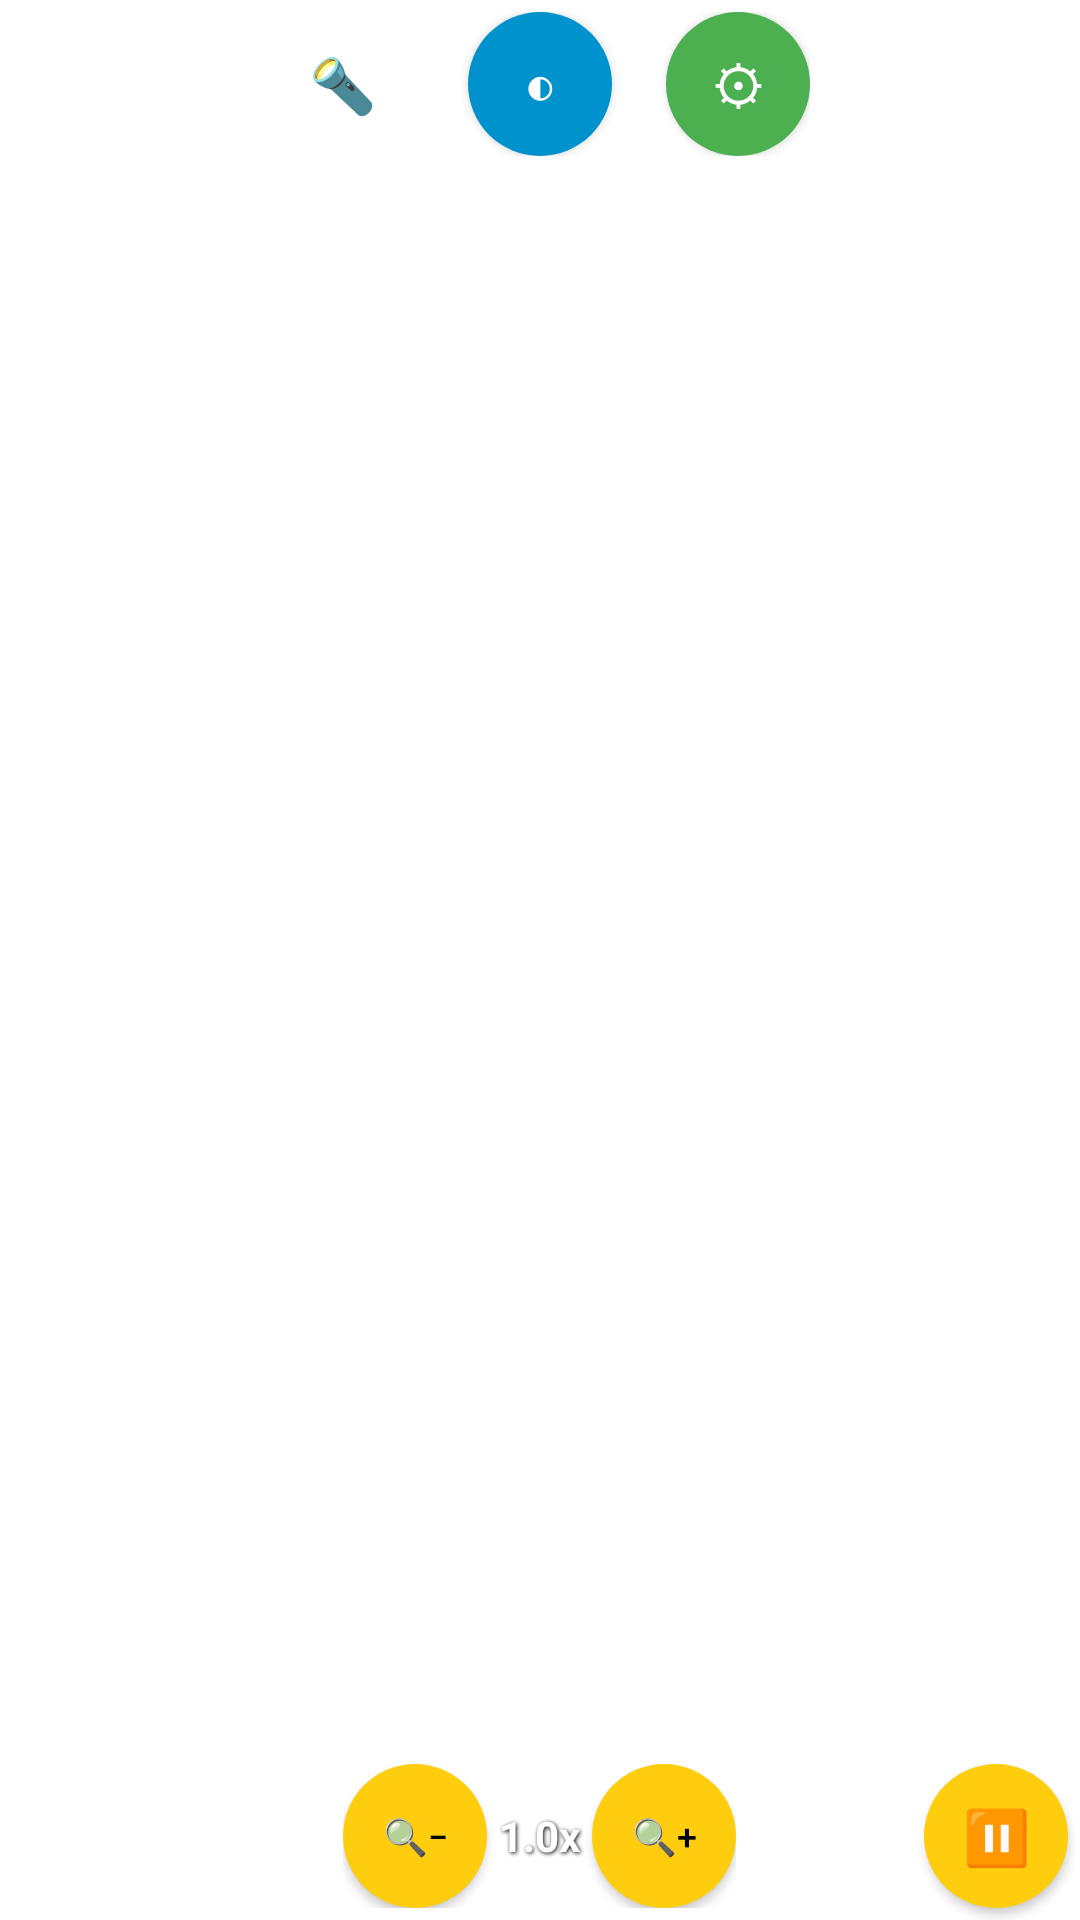

Here is an Android app screen rendered from its layout file. Give the layout XML and the strings, colors and styles it references.
<!-- AndroidManifest.xml: activity theme Theme.AppCompat.Light.NoActionBar.FullScreen -->
<!-- res/layout/activity_magnifier_glass.xml -->
<RelativeLayout xmlns:android="http://schemas.android.com/apk/res/android"
    android:id="@+id/magnifier_glass_root"
    android:keepScreenOn="true"
    android:layout_width="match_parent"
    android:layout_height="match_parent"
    android:focusable="false">

    <FrameLayout
        android:id="@+id/camera_preview"
        android:layout_width="match_parent"
        android:layout_height="match_parent" />

    <FrameLayout
        android:id="@+id/camera_preview_touch_area"
        android:layout_width="match_parent"
        android:layout_height="match_parent" />

    
    <Button
        android:id="@+id/button_exit"
        android:layout_width="48dp"
        android:layout_height="48dp"
        android:text="✕"
        android:textColor="#FFFFFF"
        android:textSize="18sp"
        android:background="@drawable/button_exit_round_corners"
        android:contentDescription="@string/button_exit_description"
        android:focusable="true"
        android:layout_alignParentTop="true"
        android:layout_alignParentRight="true"
        android:layout_margin="4dp"
        android:elevation="8dp"
        android:padding="0dp"
        android:minWidth="0dp"
        android:minHeight="0dp" />

    <LinearLayout
        android:id="@+id/button_bar"
        android:layout_width="wrap_content"
        android:layout_height="wrap_content"
        android:layout_alignParentTop="true"
        android:layout_centerHorizontal="true"
        android:layout_marginTop="4dp"
        android:orientation="horizontal"
        android:gravity="center_vertical"
        android:elevation="8dp">

        <Button android:id="@+id/button_flash"
            android:layout_width="48dp" android:layout_height="48dp"
            android:text="🔦" android:textSize="18sp"
            android:background="@drawable/button_flash_round_corners"
            android:contentDescription="@string/button_flash_description"
            android:focusable="true"
            android:elevation="8dp"
            android:padding="0dp" android:minWidth="0dp" android:minHeight="0dp" />

        <Button android:id="@+id/button_color"
            android:layout_width="48dp" android:layout_height="48dp"
            android:layout_marginStart="18dp"
            android:text="◐" android:textSize="18sp" android:textColor="#FFFFFF"
            android:background="@drawable/button_color_round_corners"
            android:contentDescription="@string/button_color_description"
            android:focusable="true"
            android:elevation="8dp"
            android:padding="0dp" android:minWidth="0dp" android:minHeight="0dp" />

        <Button android:id="@+id/settings_button"
            android:layout_width="48dp" android:layout_height="48dp"
            android:layout_marginStart="18dp"
            android:text="⚙" android:textSize="18sp" android:textColor="#FFFFFF"
            android:background="@drawable/button_settings_round_corners"
            android:contentDescription="@string/button_settings_description"
            android:focusable="true"
            android:elevation="8dp"
            android:padding="0dp" android:minWidth="0dp" android:minHeight="0dp" />
    </LinearLayout>

    
    <Button android:id="@+id/button_pause"
        android:layout_width="48dp" android:layout_height="48dp"
        android:text="⏸" android:textSize="18sp" android:textColor="#000000"
        android:background="@drawable/button_zoom_round_corners"
        android:contentDescription="@string/button_pause_description"
        android:focusable="true"
        android:layout_alignParentBottom="true"
        android:layout_alignParentRight="true"
        android:layout_margin="4dp"
        android:elevation="8dp"
        android:padding="0dp" android:minWidth="0dp" android:minHeight="0dp" />

    <LinearLayout
        android:id="@+id/zoom_panel"
        android:layout_width="wrap_content"
        android:layout_height="wrap_content"
        android:layout_alignParentBottom="true"
        android:layout_centerHorizontal="true"
        android:layout_marginBottom="4dp"
        android:orientation="horizontal"
        android:gravity="center_vertical"
        android:elevation="8dp">

        <Button android:id="@+id/button_zoom_out"
            android:layout_width="48dp" android:layout_height="48dp"
            android:text="🔍−" android:textSize="12sp" android:textColor="#000000"
            android:background="@drawable/button_zoom_round_corners"
            android:contentDescription="@string/button_zoom_out_description"
            android:focusable="true"
            android:elevation="8dp"
            android:padding="0dp" android:minWidth="0dp" android:minHeight="0dp" />

        <TextView android:id="@+id/zoom_label"
            android:layout_width="wrap_content" android:layout_height="wrap_content"
            android:text="1.0x"
            android:textColor="#FFFFFF" android:textSize="14sp" android:textStyle="bold"
            android:shadowColor="#000000" android:shadowDx="1" android:shadowDy="1" android:shadowRadius="3"
            android:paddingLeft="4dp" android:paddingRight="4dp" />

        <Button android:id="@+id/button_zoom_in"
            android:layout_width="48dp" android:layout_height="48dp"
            android:text="🔍+" android:textSize="12sp" android:textColor="#000000"
            android:background="@drawable/button_zoom_round_corners"
            android:contentDescription="@string/button_zoom_in_description"
            android:focusable="true"
            android:elevation="8dp"
            android:padding="0dp" android:minWidth="0dp" android:minHeight="0dp" />
    </LinearLayout>

    <Button android:id="@+id/button_photo"
        android:visibility="gone"
        android:layout_width="0dp" android:layout_height="0dp"
        android:contentDescription="@string/button_photo_description" />

    
    <Button android:id="@+id/button_speak"
        android:visibility="gone"
        android:layout_width="48dp" android:layout_height="48dp"
        android:text="🔊" android:textSize="18sp" android:textColor="#000000"
        android:background="@drawable/button_zoom_round_corners"
        android:contentDescription="@string/button_speak_description"
        android:focusable="true"
        android:layout_alignParentBottom="true"
        android:layout_centerHorizontal="true"
        android:layout_marginBottom="4dp"
        android:elevation="8dp"
        android:padding="0dp" android:minWidth="0dp" android:minHeight="0dp" />
</RelativeLayout>
<!-- resources referenced by this layout -->
<resources>
  <!-- drawable button_color_round_corners (drawable) -->
  <?xml version="1.0" encoding="utf-8"?>
  <shape xmlns:android="http://schemas.android.com/apk/res/android"
      android:shape="oval">
      <solid android:color="@color/button_color_blue"/>
  </shape>
  <!-- drawable button_settings_round_corners (drawable) -->
  <?xml version="1.0" encoding="utf-8"?>
  <shape xmlns:android="http://schemas.android.com/apk/res/android"
      android:shape="oval">
      <solid android:color="@color/button_color_green"/>
  </shape>
  <!-- drawable button_zoom_round_corners (drawable) -->
  <?xml version="1.0" encoding="utf-8"?>
  <shape xmlns:android="http://schemas.android.com/apk/res/android"
      android:shape="oval">
      <solid android:color="@color/button_color_yellow"/>
  </shape>
  <string name="button_color_description">change contrast mode</string>
  <string name="button_exit_description">long press to exit app</string>
  <string name="button_flash_description">toggle flashlight on and off</string>
  <string name="button_pause_description">freezes the current camera image</string>
  <string name="button_photo_description">share screenshot</string>
  <string name="button_settings_description">open settings</string>
  <string name="button_speak_description">read text aloud</string>
  <string name="button_zoom_in_description">zoom in</string>
  <string name="button_zoom_out_description">zoom out</string>
  <style name="Theme.AppCompat.Light.NoActionBar.FullScreen" parent="@style/Theme.AppCompat.Light.NoActionBar">
          <item name="android:windowContentOverlay">@null</item>
          <item name="android:windowBackground">@null</item>
      </style>
  <color name="button_color_blue">#0092cc</color>
  <color name="button_color_green">#4CAF50</color>
  <color name="button_color_yellow">#fece0e</color>
</resources>
